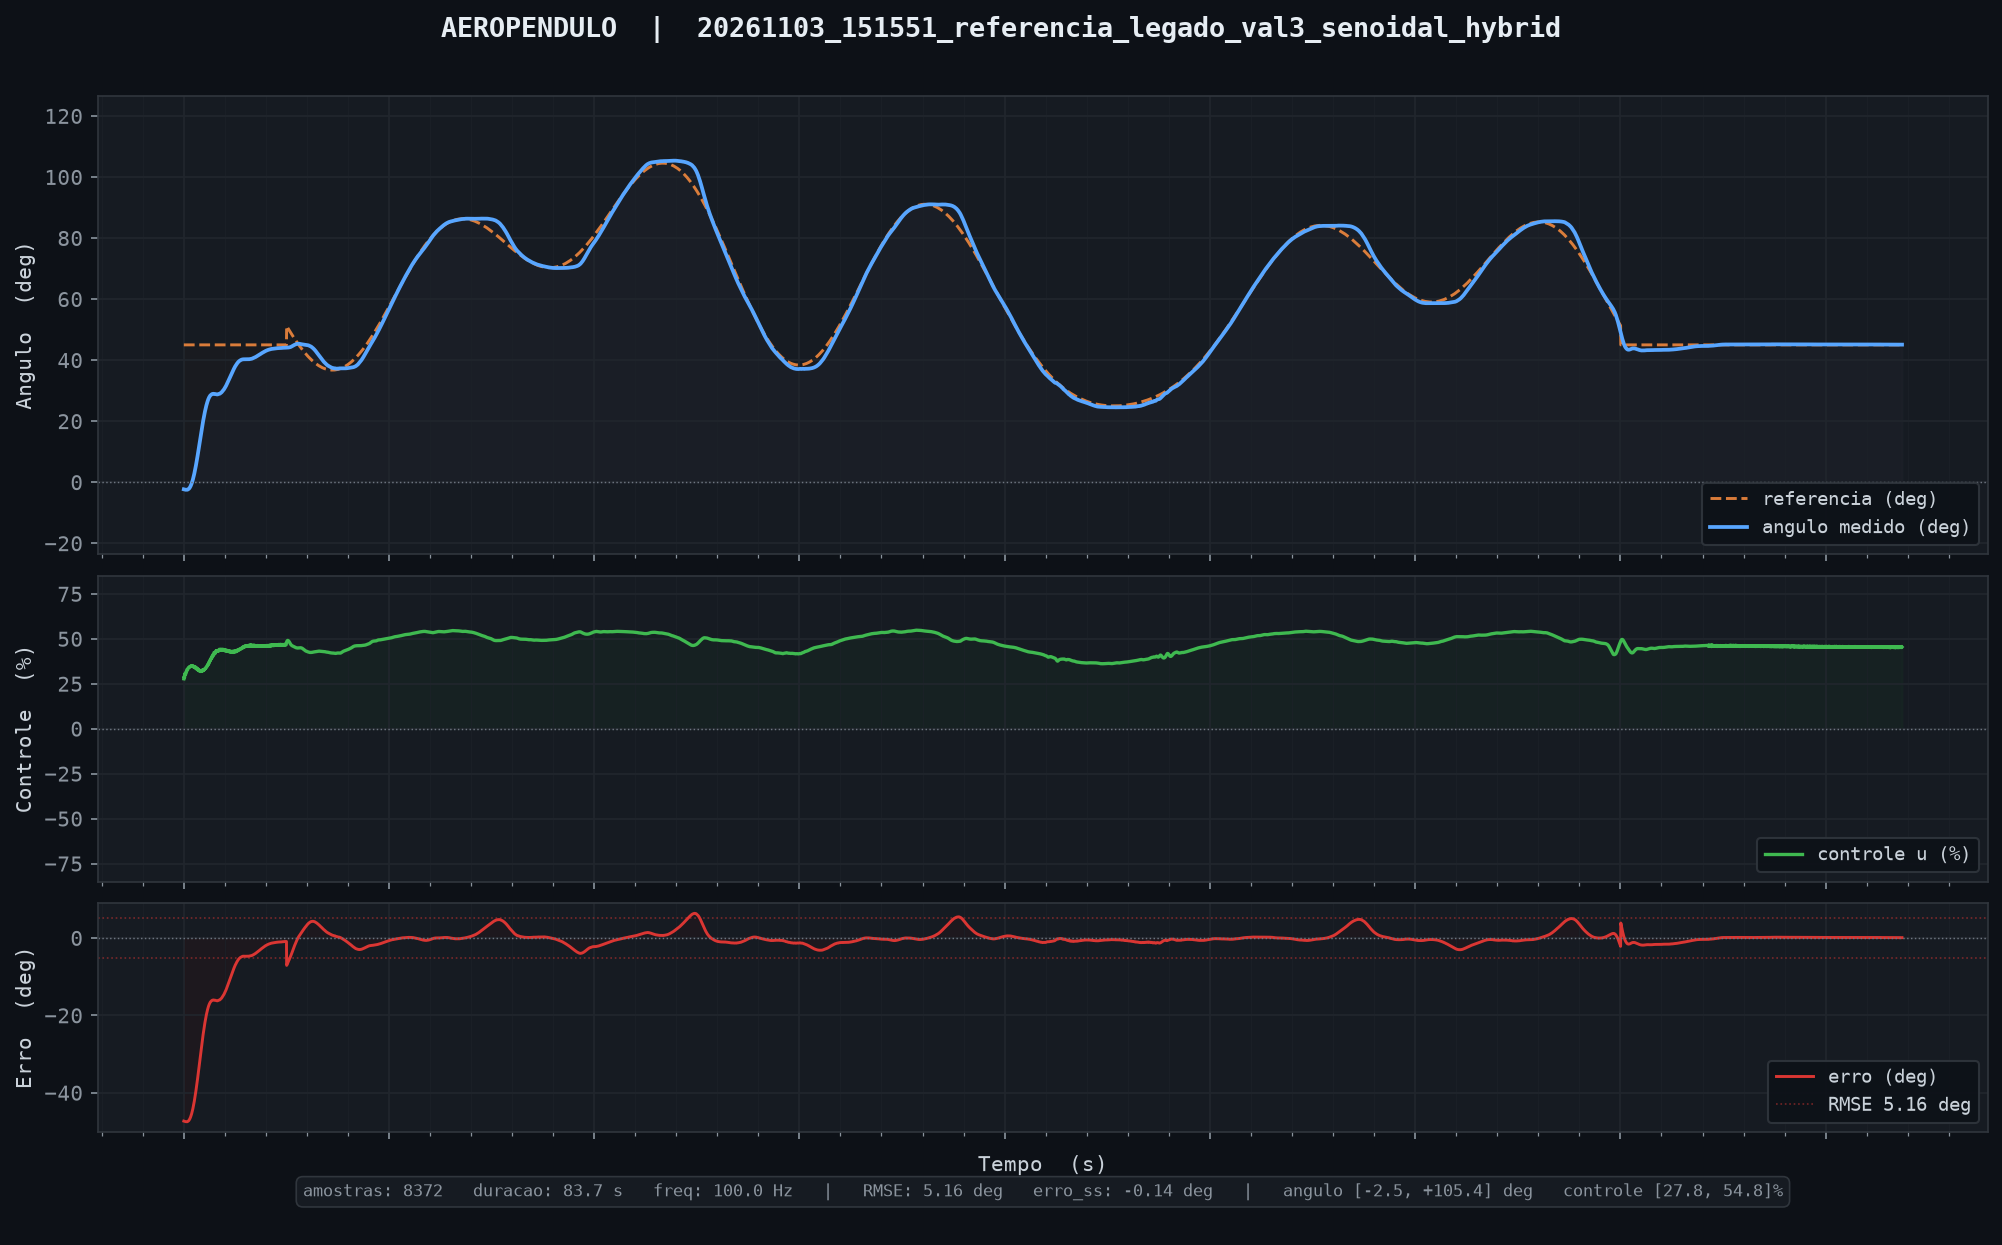

The file beside this chart, header and first rows:
tempo_ms, angulo_deg, u_pct, referencia, tempo_inf_ms
10, -2.32, 27.77, 45.00, 0.000
20, -2.34, 28.52, 45.00, 0.000
30, -2.38, 29.14, 45.00, 0.000
40, -2.35, 28.26, 45.00, 0.000
50, -2.38, 29.58, 45.00, 0.000
60, -2.44, 30.54, 45.00, 0.000
70, -2.46, 30.05, 45.00, 0.000
80, -2.49, 30.68, 45.00, 0.000
90, -2.48, 30.06, 45.00, 0.000
100, -2.47, 30.49, 45.00, 0.000
110, -2.47, 31.06, 45.00, 0.000
120, -2.49, 31.63, 45.00, 0.000
130, -2.48, 31.46, 45.00, 0.000
140, -2.48, 31.76, 45.00, 0.000
150, -2.48, 32.41, 45.00, 0.000
160, -2.50, 32.79, 45.00, 0.000
170, -2.49, 32.72, 45.00, 0.000
180, -2.48, 33.01, 45.00, 0.000
190, -2.45, 32.80, 45.00, 0.000
200, -2.41, 33.09, 45.00, 0.000
210, -2.38, 33.47, 45.00, 0.000
220, -2.35, 33.63, 45.00, 0.000
230, -2.31, 33.91, 45.00, 0.000
240, -2.26, 34.06, 45.00, 0.000
250, -2.21, 34.10, 45.00, 0.000
260, -2.13, 34.03, 45.00, 0.000
270, -2.05, 34.10, 45.00, 0.000
280, -1.97, 34.30, 45.00, 0.000
290, -1.87, 34.39, 45.00, 0.000
300, -1.76, 34.38, 45.00, 0.000
310, -1.65, 34.56, 45.00, 0.000
320, -1.53, 34.65, 45.00, 0.000
330, -1.40, 34.66, 45.00, 0.000
340, -1.26, 34.66, 45.00, 0.000
350, -1.11, 34.62, 45.00, 0.000
360, -0.96, 34.87, 45.00, 0.000
370, -0.79, 34.74, 45.00, 0.000
380, -0.61, 34.82, 45.00, 0.000
390, -0.43, 34.81, 45.00, 0.000
400, -0.23, 34.72, 45.00, 0.000
410, -0.03, 35.01, 45.00, 0.000
420, 0.18, 34.78, 45.00, 0.000
430, 0.40, 34.84, 45.00, 0.000
440, 0.64, 34.66, 45.00, 0.000
450, 0.87, 34.81, 45.00, 0.000
460, 1.13, 34.52, 45.00, 0.000
470, 1.40, 34.60, 45.00, 0.000
480, 1.66, 34.68, 45.00, 0.000
490, 1.93, 34.71, 45.00, 0.000
500, 2.22, 34.32, 45.00, 0.000
510, 2.51, 34.56, 45.00, 0.000
520, 2.81, 34.42, 45.00, 0.000
530, 3.13, 34.18, 45.00, 0.000
540, 3.45, 34.25, 45.00, 0.000
550, 3.79, 33.98, 45.00, 0.000
560, 4.10, 34.49, 45.00, 0.000
570, 4.45, 33.86, 45.00, 0.000
580, 4.80, 33.92, 45.00, 0.000
590, 5.16, 33.83, 45.00, 0.000
600, 5.52, 33.84, 45.00, 0.000
... 8,312 more rows
